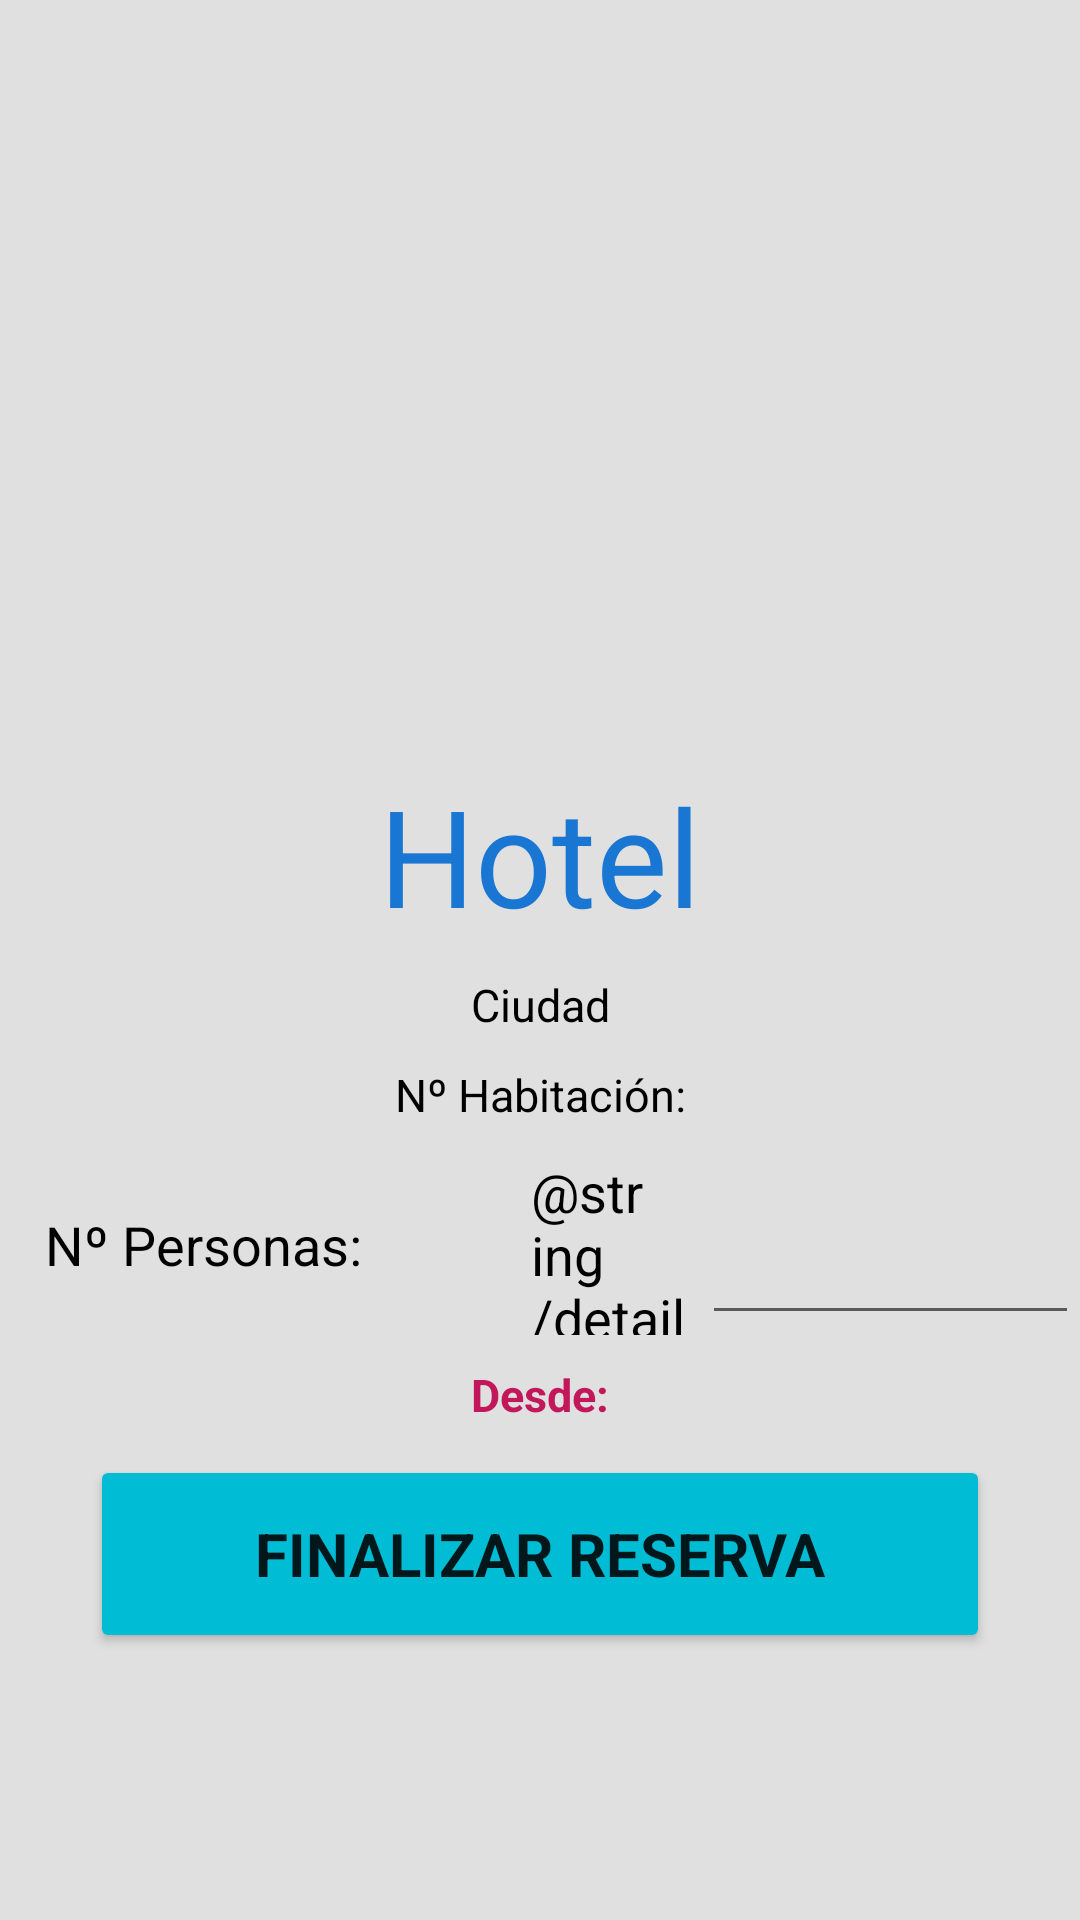

This screen was rendered from an Android layout file. Write that file and the resources it references.
<!-- AndroidManifest.xml: application theme Theme.Booking -->
<!-- res/layout/activity_detail_room.xml -->
<?xml version="1.0" encoding="utf-8"?>
<LinearLayout
    xmlns:android="http://schemas.android.com/apk/res/android"
    xmlns:app="http://schemas.android.com/apk/res-auto"
    xmlns:tools="http://schemas.android.com/tools"
    android:layout_width="match_parent"
    android:layout_height="match_parent"
    android:orientation="vertical"
    android:background="@color/splashScreen"
    android:weightSum="100"
    tools:context=".detailRoom.view.DetailRoomActivity">


    <ImageView
        android:id="@+id/imgDetailRoom"
        android:layout_width="match_parent"
        android:layout_height="0dp"
        android:layout_marginTop="@dimen/search"
        android:layout_weight="40"
        android:background="@drawable/room"
        android:layout_margin="@dimen/spaceBetween"/>

    <TextView
        android:id="@+id/txtDetailRoomHotel"
        android:layout_width="match_parent"
        android:layout_height="0dp"
        android:layout_weight="10"
        android:layout_marginTop="@dimen/spaceBetween"
        android:gravity="center"
        android:fontFamily="@string/font_family"
        android:text="@string/hotel_name"
        android:autoSizeTextType="uniform"
        android:textColor="@color/name_hotel" />

    <TextView
        android:id="@+id/txtDetailRoomCity"
        android:layout_width="match_parent"
        android:layout_height="0dp"
        android:layout_weight="5"
        android:layout_marginTop="@dimen/spaceBetween"
        android:gravity="center"
        android:fontFamily="@string/font_family"
        android:text="@string/hotel_city"
        android:textColor="@color/black"
        android:textSize="@dimen/header" />


    <TextView
            android:id="@+id/txtDetailRoomNumber"
            android:layout_width="match_parent"
            android:layout_height="0dp"
            android:layout_weight="5"
            android:gravity="center"
            android:fontFamily="@string/font_family"
            android:text="@string/detail_room_number"
            android:textColor="@color/black"
            android:textSize="@dimen/body" />

    <LinearLayout
        android:layout_width="match_parent"
        android:layout_height="0dp"
        android:layout_weight="10"
        android:orientation="horizontal"
        android:weightSum="2"
        android:layout_marginTop="@dimen/spaceBetween">


        <TextView
            android:id="@+id/txtDetailRoomPeople"
            android:layout_width="0dp"
            android:layout_height="match_parent"
            android:layout_weight="0.9"
            android:text="@string/detail_num_people"
            android:gravity="center_vertical"
            android:paddingLeft="@dimen/header"
            android:textSize="@dimen/header_"
            android:textColor="@color/black"
            android:fontFamily="@string/font_family" />

        <TextView
            android:id="@+id/txtNumberDays"
            android:layout_width="0dp"
            android:layout_height="match_parent"
            android:layout_weight="0.4"
            android:text="@string/detail_days"
            android:gravity="center_vertical"
            android:paddingLeft="@dimen/header"
            android:textSize="@dimen/header_"
            android:textColor="@color/black"
            android:fontFamily="@string/font_family" />

        <EditText
            android:id="@+id/edtDetailRoomDays"
            android:layout_width="0dp"
            android:layout_height="match_parent"
            android:layout_weight="0.7"
            android:inputType="number"
            android:gravity="center_vertical"
            android:paddingLeft="@dimen/header"
            android:textSize="@dimen/header_"
            android:textColor="@color/black"
            android:fontFamily="@string/font_family" />


    </LinearLayout>

    <TextView
        android:id="@+id/txtDetailRoomCost"
        android:layout_width="match_parent"
        android:layout_height="0dp"
        android:layout_weight="5"
        android:layout_marginTop="@dimen/spaceBetween"
        android:gravity="center"
        android:fontFamily="@string/font_family"
        android:text="@string/detail_cost"
        android:textColor="@color/detail_cost"
        android:textStyle="bold"
        android:textSize="@dimen/header" />

    <Button
        android:id="@+id/btEndBook"
        android:layout_width="@dimen/book_room_button"
        android:layout_height="0dp"
        android:layout_weight="11"
        android:layout_margin="@dimen/spaceBetween"
        android:layout_gravity="center"
        android:shadowRadius="@android:integer/config_longAnimTime"
        android:fontFamily="@string/font_family_other"
        android:text="@string/book_room_button"
        android:textSize="@dimen/font_size_button"
        android:textStyle="bold"
        android:backgroundTint="@color/button" />


</LinearLayout>
<!-- resources referenced by this layout -->
<resources>
  <color name="black">#FF000000</color>
  <color name="button">#00BCD4</color>
  <color name="detail_cost">#C2185B</color>
  <color name="name_hotel">#1976D2</color>
  <color name="splashScreen">#e0e0e0</color>
  <dimen name="body">15dp</dimen>
  <dimen name="book_room_button">300dp</dimen>
  <dimen name="font_size_button">20dp</dimen>
  <dimen name="header">15dp</dimen>
  <dimen name="header_">18dp</dimen>
  <dimen name="search">50dp</dimen>
  <dimen name="spaceBetween">5dp</dimen>
  <string name="book_room_button">Finalizar reserva</string>
  <string name="detail_cost">Desde:</string>
  <string name="detail_days">Days:</string>
  <string name="detail_num_people">Nº Personas:</string>
  <string name="detail_room_number">Nº Habitación:</string>
  <string name="font_family">arial</string>
  <string name="font_family_other">arial</string>
  <string name="hotel_city">Ciudad</string>
  <string name="hotel_name">Hotel</string>
  <style name="Theme.Booking" parent="Theme.MaterialComponents.DayNight.DarkActionBar">
          
          <item name="colorPrimary">@color/purple_500</item>
          <item name="colorPrimaryVariant">@color/purple_700</item>
          <item name="colorOnPrimary">@color/white</item>
          
          <item name="colorSecondary">@color/teal_200</item>
          <item name="colorSecondaryVariant">@color/teal_700</item>
          <item name="colorOnSecondary">@color/black</item>
          
          <item name="android:statusBarColor" tools:targetApi="l">?attr/colorPrimaryVariant</item>
          
      </style>
  <color name="purple_500">#FF6200EE</color>
  <color name="purple_700">#FF3700B3</color>
  <color name="white">#FFFFFFFF</color>
  <color name="teal_200">#FF03DAC5</color>
  <color name="teal_700">#FF018786</color>
</resources>
